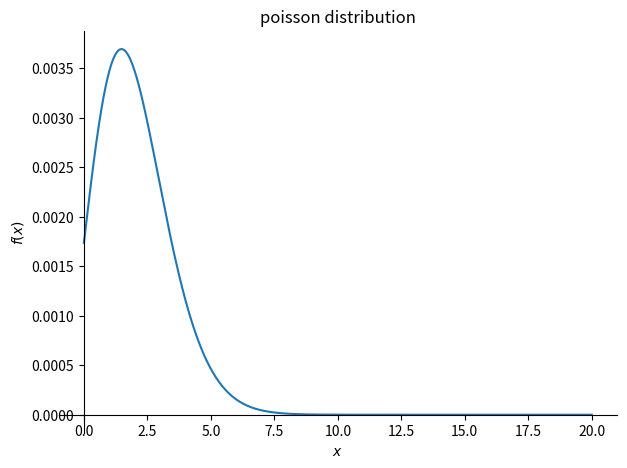
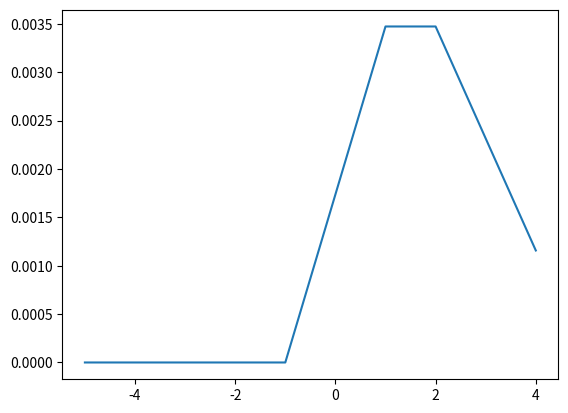

Source code (Python) for these figures, in order:
import matplotlib.pyplot as plt
import sympy as sym
from sympy import Symbol
from sympy import pprint
landa=Symbol('landa')
x=Symbol('x')
e=Symbol('e')
#-sembol olan landaya değer atanmadığı icin yazı kullandım
my_f_part_1=landa**x
my_f_part_2=e**(-landa)
my_f_part_3=sym.factorial(x)
my_f=(my_f_part_1)*(my_f_part_2)/my_f_part_3
pprint(my_f)
my_f.subs({1:2}).doit().evalf()
pprint(my_f)
sym.plot(my_f.subs({landa:2,e:24}),(x,0,20),title='poisson distribution')#0-20 arası 
x_value=[]
y_value=[]
for  value in range(-5,5):
    y=my_f.subs({landa:2,e:24,x:value}).evalf()
    y_value.append(y)
    x_value.append(value)
    print(value,y)
import matplotlib.pyplot as plt
plt.plot(x_value,y_value)
    

    
